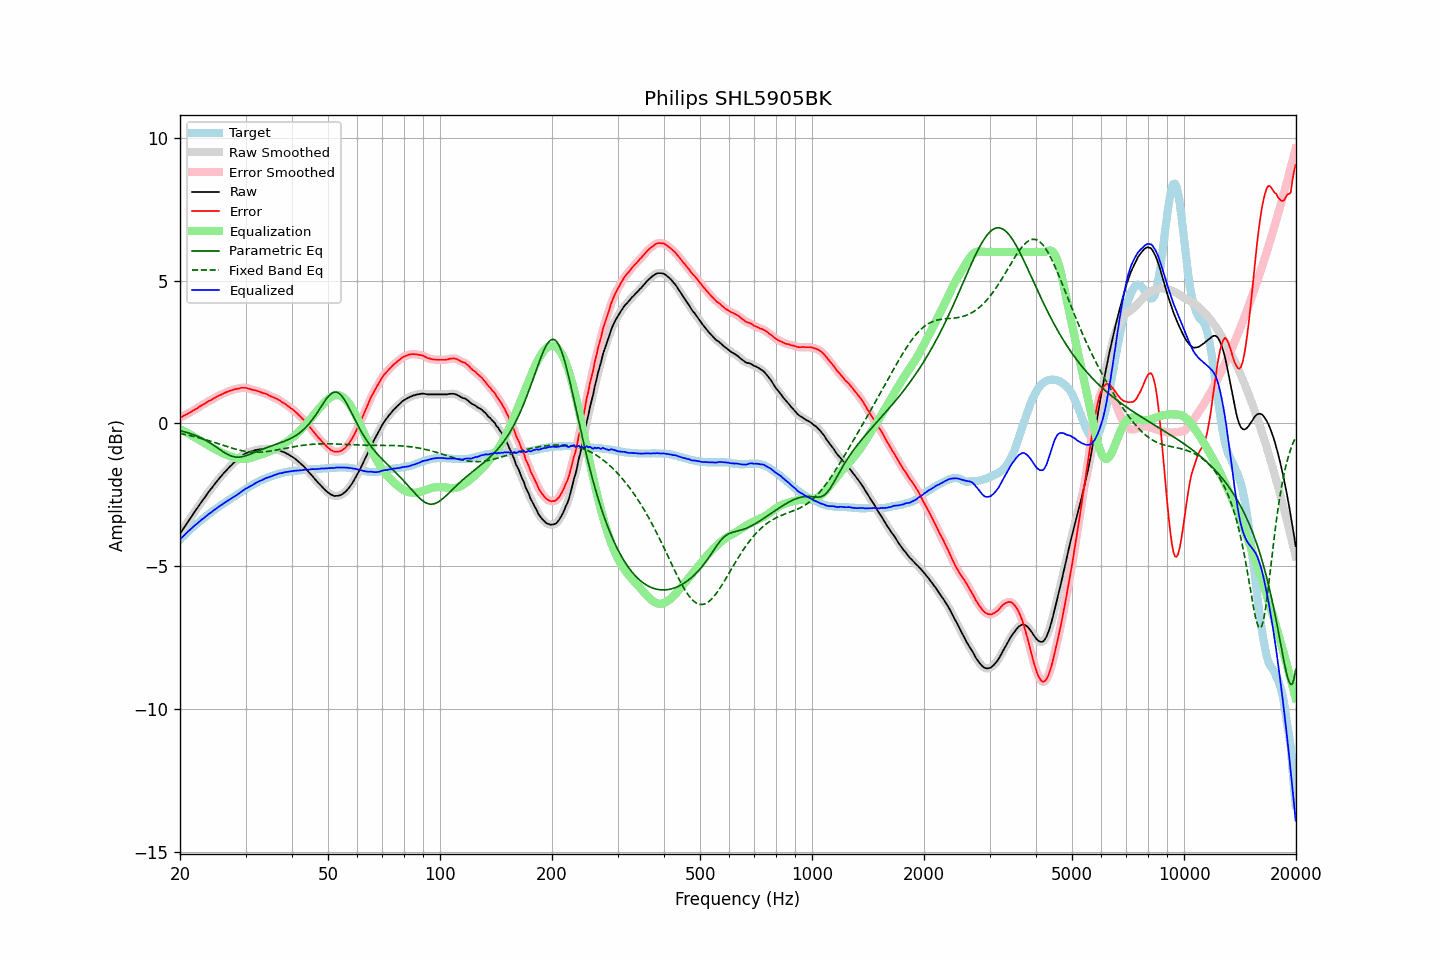

Data behind this chart, as committed beside it:
frequency, raw, error, smoothed, error_smoothed, equalization, parametric_eq, fixed_band_eq, equalized_raw, equalized_smoothed, target
20.00, -3.86, 0.20, -3.86, 0.20, -0.20, -0.25, -0.35, -4.06, -4.06, -4.06
20.20, -3.77, 0.23, -3.78, 0.23, -0.23, -0.27, -0.36, -4.00, -4.00, -4.00
20.40, -3.69, 0.26, -3.69, 0.26, -0.26, -0.28, -0.37, -3.95, -3.95, -3.95
20.61, -3.60, 0.29, -3.60, 0.29, -0.29, -0.30, -0.38, -3.89, -3.89, -3.89
20.81, -3.52, 0.32, -3.52, 0.32, -0.32, -0.31, -0.40, -3.84, -3.84, -3.84
21.02, -3.43, 0.35, -3.44, 0.35, -0.35, -0.33, -0.41, -3.78, -3.78, -3.78
21.23, -3.35, 0.38, -3.35, 0.38, -0.38, -0.35, -0.42, -3.73, -3.73, -3.73
21.44, -3.27, 0.41, -3.27, 0.41, -0.41, -0.36, -0.43, -3.68, -3.68, -3.68
21.66, -3.18, 0.45, -3.19, 0.44, -0.44, -0.38, -0.45, -3.63, -3.63, -3.63
21.87, -3.10, 0.48, -3.10, 0.48, -0.48, -0.41, -0.46, -3.58, -3.58, -3.58
22.09, -3.02, 0.51, -3.02, 0.51, -0.51, -0.43, -0.48, -3.53, -3.53, -3.53
22.31, -2.94, 0.54, -2.94, 0.54, -0.55, -0.45, -0.49, -3.49, -3.48, -3.48
22.54, -2.85, 0.59, -2.85, 0.58, -0.58, -0.48, -0.51, -3.43, -3.44, -3.44
22.76, -2.77, 0.62, -2.77, 0.62, -0.62, -0.50, -0.52, -3.39, -3.39, -3.39
22.99, -2.69, 0.66, -2.69, 0.65, -0.65, -0.53, -0.54, -3.34, -3.34, -3.35
23.22, -2.62, 0.68, -2.62, 0.68, -0.68, -0.56, -0.55, -3.31, -3.30, -3.30
23.45, -2.54, 0.72, -2.54, 0.72, -0.72, -0.59, -0.57, -3.26, -3.26, -3.26
23.69, -2.46, 0.75, -2.46, 0.75, -0.75, -0.62, -0.59, -3.21, -3.21, -3.21
23.92, -2.38, 0.79, -2.39, 0.78, -0.78, -0.66, -0.60, -3.16, -3.17, -3.17
24.16, -2.31, 0.81, -2.31, 0.81, -0.81, -0.69, -0.62, -3.12, -3.12, -3.12
24.40, -2.24, 0.84, -2.24, 0.84, -0.84, -0.73, -0.64, -3.09, -3.08, -3.08
24.65, -2.16, 0.88, -2.17, 0.87, -0.88, -0.77, -0.66, -3.04, -3.04, -3.04
24.89, -2.09, 0.91, -2.09, 0.91, -0.91, -0.80, -0.68, -3.00, -3.00, -3.00
25.14, -2.02, 0.94, -2.02, 0.94, -0.94, -0.84, -0.69, -2.96, -2.96, -2.96
25.39, -1.95, 0.97, -1.95, 0.97, -0.97, -0.88, -0.71, -2.92, -2.92, -2.92
25.65, -1.88, 1.00, -1.88, 0.99, -0.99, -0.92, -0.73, -2.88, -2.88, -2.88
25.91, -1.82, 1.02, -1.82, 1.02, -1.02, -0.96, -0.75, -2.85, -2.84, -2.84
26.16, -1.75, 1.05, -1.76, 1.05, -1.05, -1.00, -0.77, -2.80, -2.80, -2.80
26.43, -1.69, 1.08, -1.69, 1.07, -1.07, -1.03, -0.79, -2.77, -2.77, -2.77
26.69, -1.63, 1.10, -1.63, 1.10, -1.10, -1.06, -0.81, -2.73, -2.73, -2.73
26.96, -1.57, 1.12, -1.57, 1.12, -1.12, -1.09, -0.82, -2.69, -2.69, -2.69
27.23, -1.51, 1.15, -1.51, 1.14, -1.14, -1.12, -0.84, -2.65, -2.66, -2.66
27.50, -1.46, 1.16, -1.46, 1.16, -1.16, -1.14, -0.86, -2.62, -2.62, -2.62
27.77, -1.40, 1.18, -1.40, 1.18, -1.18, -1.16, -0.88, -2.58, -2.58, -2.58
28.05, -1.35, 1.20, -1.35, 1.19, -1.19, -1.17, -0.89, -2.55, -2.55, -2.55
28.33, -1.30, 1.21, -1.30, 1.21, -1.21, -1.18, -0.91, -2.51, -2.51, -2.51
28.62, -1.25, 1.22, -1.25, 1.22, -1.22, -1.18, -0.92, -2.48, -2.47, -2.47
28.90, -1.20, 1.23, -1.20, 1.23, -1.23, -1.18, -0.93, -2.44, -2.44, -2.43
29.19, -1.15, 1.25, -1.15, 1.24, -1.24, -1.17, -0.95, -2.39, -2.39, -2.40
29.48, -1.11, 1.25, -1.11, 1.25, -1.24, -1.16, -0.96, -2.35, -2.35, -2.36
29.78, -1.07, 1.25, -1.07, 1.25, -1.24, -1.15, -0.97, -2.31, -2.32, -2.32
30.08, -1.04, 1.25, -1.04, 1.24, -1.24, -1.13, -0.98, -2.28, -2.28, -2.29
30.38, -1.02, 1.23, -1.02, 1.23, -1.23, -1.11, -0.99, -2.25, -2.25, -2.25
30.68, -1.00, 1.22, -1.00, 1.21, -1.22, -1.09, -0.99, -2.22, -2.22, -2.22
30.99, -0.98, 1.20, -0.99, 1.20, -1.20, -1.07, -1.00, -2.19, -2.19, -2.18
31.30, -0.97, 1.18, -0.97, 1.18, -1.19, -1.05, -1.00, -2.16, -2.15, -2.15
31.61, -0.95, 1.17, -0.95, 1.17, -1.17, -1.02, -1.01, -2.12, -2.12, -2.12
31.93, -0.93, 1.16, -0.94, 1.15, -1.15, -1.00, -1.01, -2.08, -2.09, -2.09
32.24, -0.92, 1.14, -0.92, 1.14, -1.13, -0.98, -1.01, -2.06, -2.06, -2.06
32.57, -0.91, 1.12, -0.91, 1.12, -1.12, -0.95, -1.01, -2.03, -2.03, -2.03
32.89, -0.90, 1.10, -0.91, 1.10, -1.10, -0.93, -1.00, -2.00, -2.01, -2.00
33.22, -0.90, 1.08, -0.90, 1.08, -1.08, -0.91, -1.00, -1.98, -1.98, -1.98
33.55, -0.89, 1.06, -0.89, 1.06, -1.06, -0.89, -1.00, -1.95, -1.95, -1.95
33.89, -0.88, 1.05, -0.89, 1.04, -1.04, -0.86, -0.99, -1.92, -1.93, -1.93
34.23, -0.88, 1.03, -0.88, 1.02, -1.02, -0.84, -0.98, -1.90, -1.90, -1.91
34.57, -0.89, 0.99, -0.89, 0.99, -0.99, -0.82, -0.98, -1.89, -1.88, -1.88
34.92, -0.89, 0.97, -0.89, 0.97, -0.97, -0.80, -0.97, -1.86, -1.86, -1.86
35.27, -0.90, 0.94, -0.90, 0.94, -0.94, -0.78, -0.96, -1.85, -1.84, -1.84
35.62, -0.90, 0.92, -0.90, 0.92, -0.92, -0.76, -0.95, -1.82, -1.82, -1.82
35.97, -0.91, 0.89, -0.91, 0.89, -0.89, -0.74, -0.94, -1.80, -1.80, -1.80
... 635 more rows
